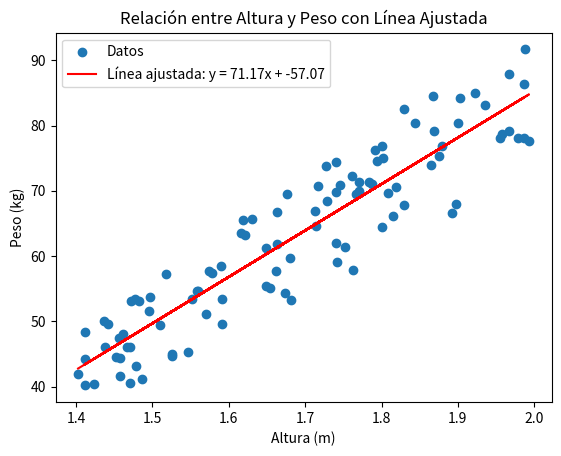

The script that saved this image:

import numpy as np
import pandas as pd
import matplotlib.pyplot as plt
from scipy.optimize import curve_fit

# Generar datos aleatorios para la altura (m) y el peso (kg)
np.random.seed(0)
alturas = np.random.uniform(1.4, 2.0, 100)  # Alturas entre 1.4m y 2.0m
pesos = []

# Generar pesos aleatorios controlados basados en la altura
for altura in alturas:
    peso = np.random.uniform(18.5 * altura ** 2, 25 * altura ** 2)  # IMC entre 18.5 y 25
    pesos.append(peso)

# Crear un DataFrame para almacenar los datos
datos = pd.DataFrame({
    'Altura (m)': alturas,
    'Peso (kg)': pesos
})

# Definir una función para el modelo (lineal en este caso)
def modelo_lineal(x, a, b):
    return a * x + b

# Ajustar la curva a los datos
parametros_optimos, matriz_covarianza = curve_fit(modelo_lineal, datos['Altura (m)'], datos['Peso (kg)'])

# Obtener los parámetros de la línea ajustada
a, b = parametros_optimos

# Generar los pesos predichos
pesos_predichos = modelo_lineal(datos['Altura (m)'], a, b)

# Graficar los datos y la línea ajustada
plt.scatter(datos['Altura (m)'], datos['Peso (kg)'], label='Datos')
plt.plot(datos['Altura (m)'], pesos_predichos, color='red', label=f'Línea ajustada: y = {a:.2f}x + {b:.2f}')
plt.xlabel('Altura (m)')
plt.ylabel('Peso (kg)')
plt.title('Relación entre Altura y Peso con Línea Ajustada')
plt.legend()
plt.show()

#Repositorio en github
# [redacted]